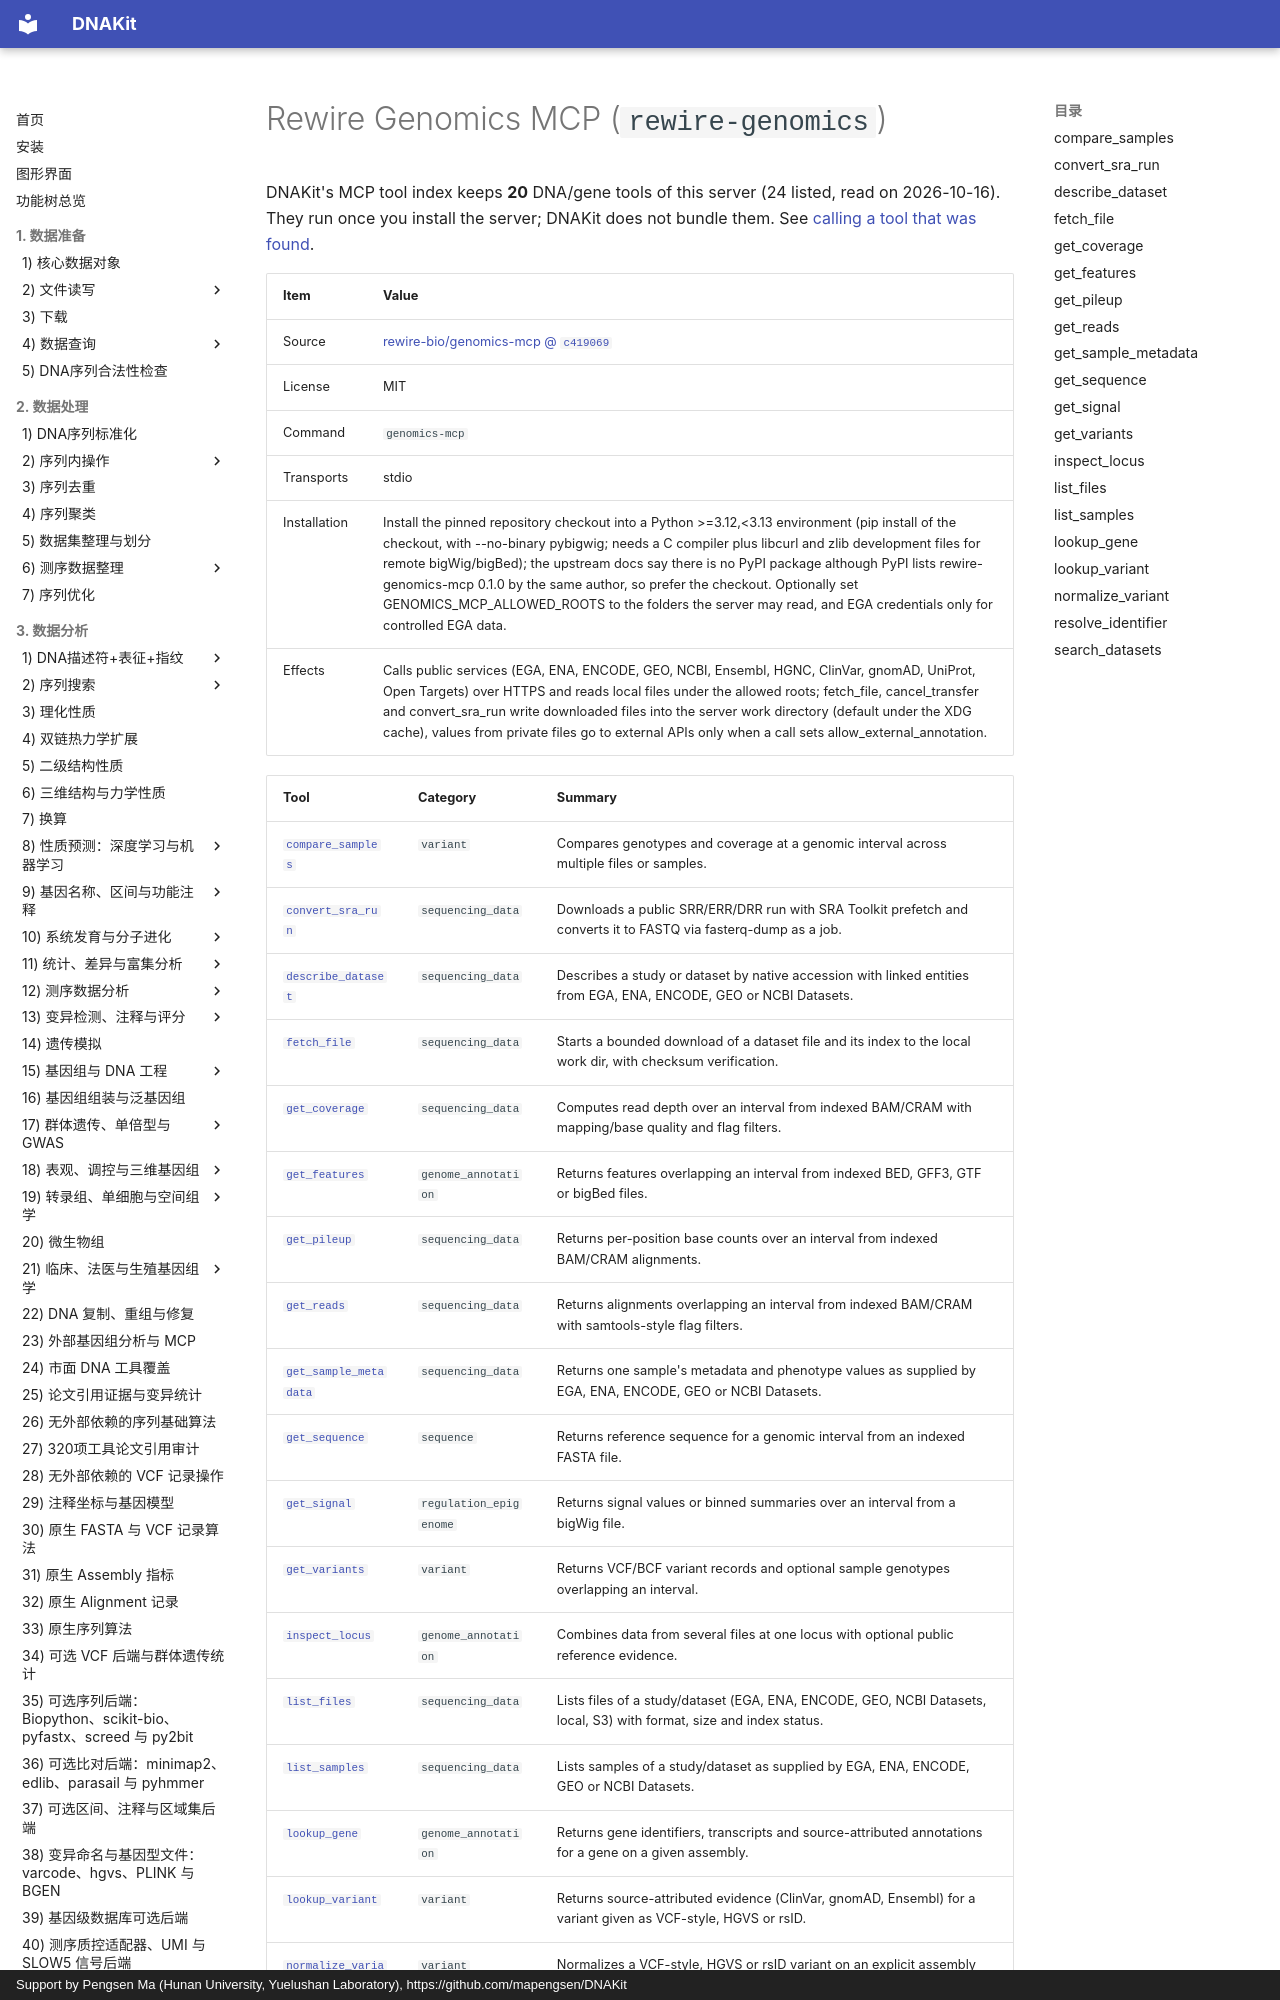

repository: mapengsen/DNAKit · page: llm_tools/mcp_tools/rewire-genomics.en/index.html · generator: mkdocs · copyright: Support by Pengsen Ma (Hunan University, Yuelushan Laboratory), https://github.com/mapengsen/DNAKit

# Rewire Genomics MCP (`rewire-genomics`)

DNAKit's MCP tool index keeps **20** DNA/gene tools of this server (24 listed, read on 2026-10-16). They run once you install the server; DNAKit does not bundle them. See [calling a tool that was found](../../api/features/111_mcp_tool_index.md#4-calling-a-tool-that-was-found).

| Item | Value |
| --- | --- |
| Source | [rewire-bio/genomics-mcp @ `c419069`](https://github.com/rewire-bio/genomics-mcp/tree/c4190699201b8a2f447dc52075c5977d7b32e287) |
| License | MIT |
| Command | `genomics-mcp` |
| Transports | stdio |
| Installation | Install the pinned repository checkout into a Python &gt;=3.12,&lt;3.13 environment (pip install of the checkout, with --no-binary pybigwig; needs a C compiler plus libcurl and zlib development files for remote bigWig/bigBed); the upstream docs say there is no PyPI package although PyPI lists rewire-genomics-mcp 0.1.0 by the same author, so prefer the checkout. Optionally set GENOMICS_MCP_ALLOWED_ROOTS to the folders the server may read, and EGA credentials only for controlled EGA data. |
| Effects | Calls public services (EGA, ENA, ENCODE, GEO, NCBI, Ensembl, HGNC, ClinVar, gnomAD, UniProt, Open Targets) over HTTPS and reads local files under the allowed roots; fetch_file, cancel_transfer and convert_sra_run write downloaded files into the server work directory (default under the XDG cache), values from private files go to external APIs only when a call sets allow_external_annotation. |
